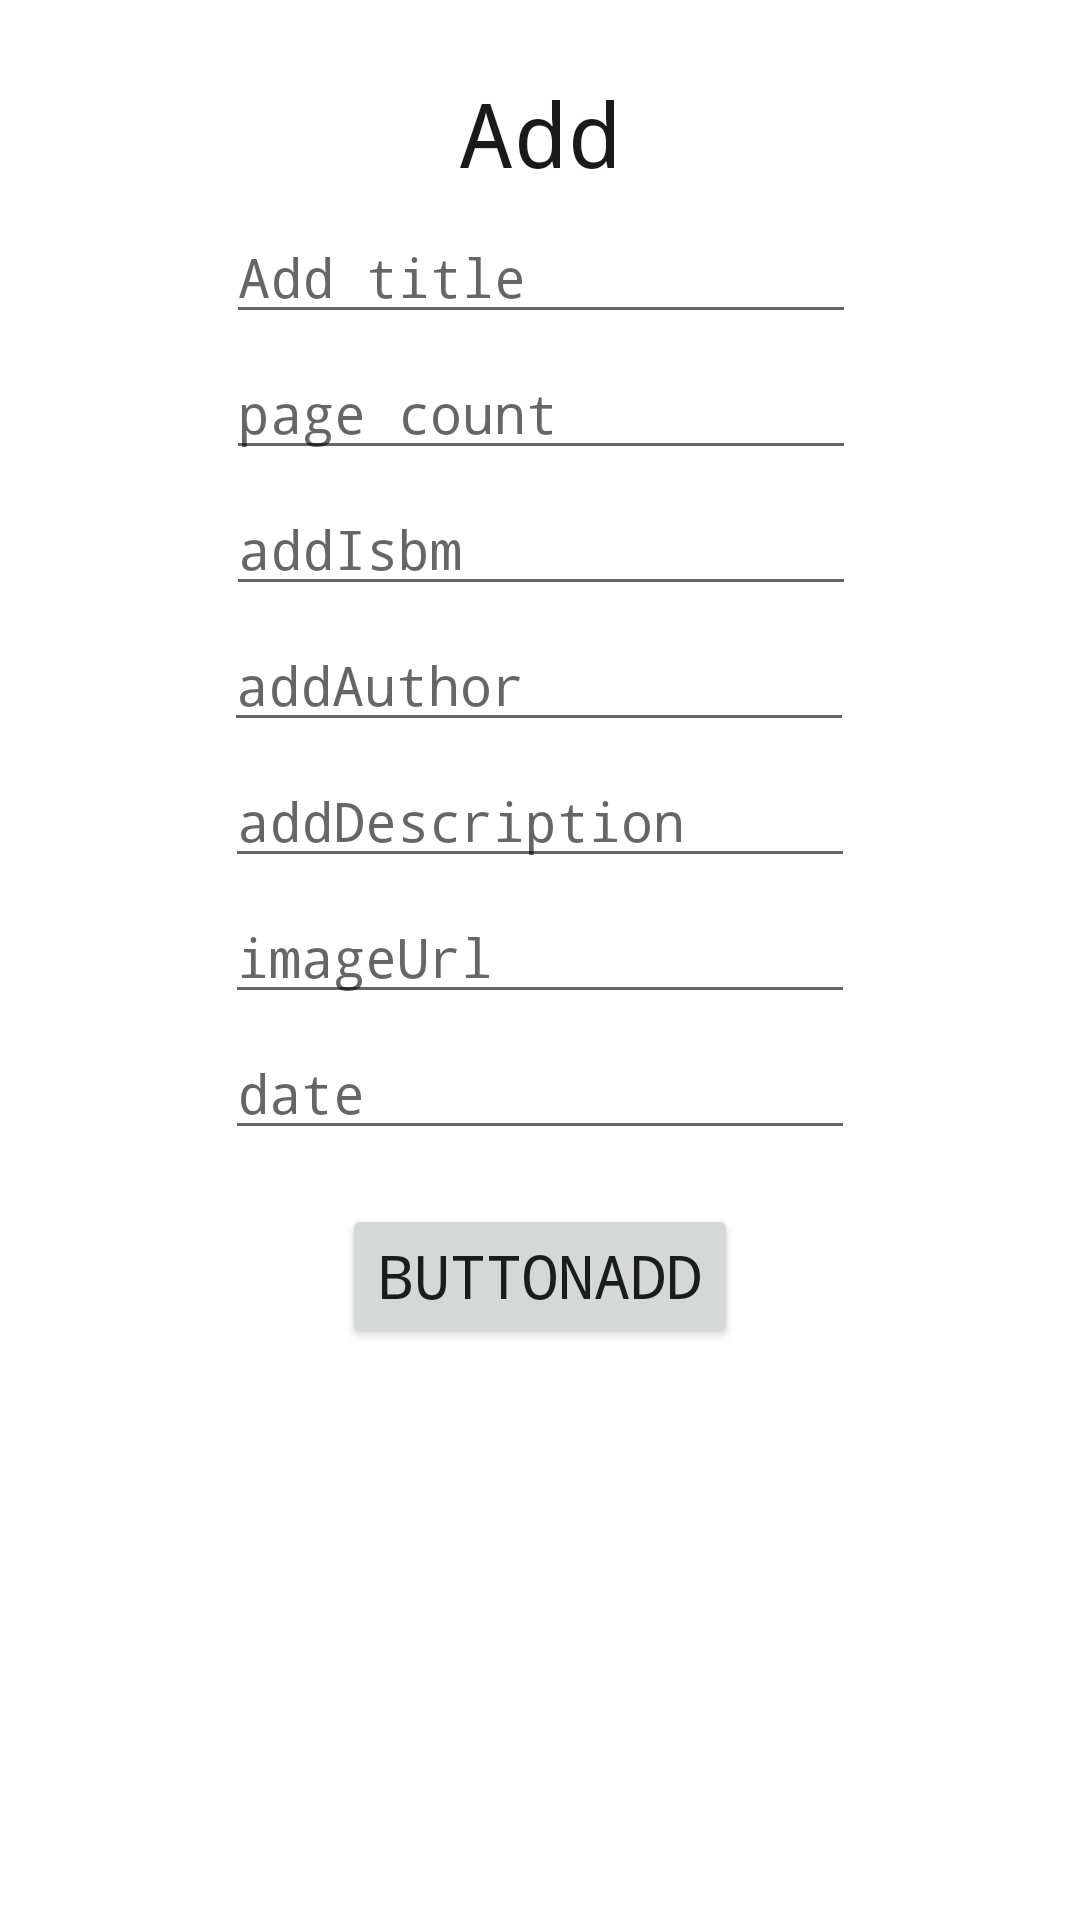

Produce the Android XML layout that renders to this screen, including the resource entries it uses.
<!-- AndroidManifest.xml: application theme Theme.Examen3_Canelas -->
<!-- res/layout/fragment_add_book.xml -->
<?xml version="1.0" encoding="utf-8"?>
<androidx.constraintlayout.widget.ConstraintLayout xmlns:android="http://schemas.android.com/apk/res/android"
    xmlns:app="http://schemas.android.com/apk/res-auto"
    xmlns:tools="http://schemas.android.com/tools"
    android:layout_width="match_parent"
    android:layout_height="match_parent"
    tools:context=".ListFragments.AddBookFragment">

    <ScrollView
        android:layout_height="match_parent"
        android:layout_width="match_parent">

        <androidx.constraintlayout.widget.ConstraintLayout
            android:layout_width="match_parent"
            android:layout_height="wrap_content">

            <TextView
                android:id="@+id/textView"
                android:layout_width="176dp"
                android:layout_height="38dp"
                android:layout_marginTop="24dp"
                android:fontFamily="monospace"
                android:gravity="center"
                android:text="Add"
                android:textColor="#1B1919"
                android:textSize="30sp"
                app:layout_constraintEnd_toEndOf="parent"
                app:layout_constraintHorizontal_bias="0.5"
                app:layout_constraintStart_toStartOf="parent"
                app:layout_constraintTop_toTopOf="parent" />

            <EditText
                android:id="@+id/addTitle"
                android:layout_width="wrap_content"
                android:layout_height="wrap_content"
                android:layout_marginStart="24dp"
                android:layout_marginLeft="24dp"
                android:layout_marginTop="8dp"
                android:layout_marginEnd="24dp"
                android:layout_marginRight="24dp"
                android:ems="10"
                android:fontFamily="monospace"
                android:hint="Add title"
                android:inputType="text"
                app:layout_constraintEnd_toEndOf="parent"
                app:layout_constraintHorizontal_bias="0.503"
                app:layout_constraintStart_toStartOf="parent"
                app:layout_constraintTop_toBottomOf="@+id/textView" />

            <EditText
                android:id="@+id/addPageCount"
                android:layout_width="wrap_content"
                android:layout_height="wrap_content"
                android:layout_marginStart="24dp"
                android:layout_marginLeft="24dp"
                android:layout_marginTop="4dp"
                android:layout_marginEnd="24dp"
                android:layout_marginRight="24dp"
                android:ems="10"
                android:fontFamily="monospace"
                android:hint="page count"
                android:inputType="number"
                app:layout_constraintEnd_toEndOf="parent"
                app:layout_constraintHorizontal_bias="0.503"
                app:layout_constraintStart_toStartOf="parent"
                app:layout_constraintTop_toBottomOf="@+id/addTitle" />

            <EditText
                android:id="@+id/addIsbm"
                android:layout_width="wrap_content"
                android:layout_height="wrap_content"
                android:layout_marginStart="24dp"
                android:layout_marginLeft="24dp"
                android:layout_marginTop="4dp"
                android:layout_marginEnd="24dp"
                android:layout_marginRight="24dp"
                android:ems="10"
                android:fontFamily="monospace"
                android:hint="addIsbm"
                android:inputType="text"
                app:layout_constraintEnd_toEndOf="parent"
                app:layout_constraintHorizontal_bias="0.503"
                app:layout_constraintStart_toStartOf="parent"
                app:layout_constraintTop_toBottomOf="@+id/addPageCount" />

            <EditText
                android:id="@+id/addAuthor"
                android:layout_width="wrap_content"
                android:layout_height="wrap_content"
                android:layout_marginStart="24dp"
                android:layout_marginLeft="24dp"
                android:layout_marginTop="4dp"
                android:layout_marginEnd="24dp"
                android:layout_marginRight="24dp"
                android:ems="10"
                android:fontFamily="monospace"
                android:hint="addAuthor"
                android:inputType="text"
                app:layout_constraintEnd_toEndOf="parent"
                app:layout_constraintHorizontal_bias="0.496"
                app:layout_constraintStart_toStartOf="parent"
                app:layout_constraintTop_toBottomOf="@+id/addIsbm" />

            <EditText
                android:id="@+id/addDescription"
                android:layout_width="wrap_content"
                android:layout_height="wrap_content"
                android:layout_marginStart="24dp"
                android:layout_marginLeft="24dp"
                android:layout_marginTop="4dp"
                android:layout_marginEnd="24dp"
                android:layout_marginRight="24dp"
                android:ems="10"
                android:fontFamily="monospace"
                android:hint="addDescription"
                android:inputType="text"
                app:layout_constraintEnd_toEndOf="parent"
                app:layout_constraintHorizontal_bias="0.5"
                app:layout_constraintStart_toStartOf="parent"
                app:layout_constraintTop_toBottomOf="@+id/addAuthor" />

            <EditText
                android:id="@+id/addImageUrl"
                android:layout_width="wrap_content"
                android:layout_height="wrap_content"
                android:layout_marginStart="24dp"
                android:layout_marginLeft="24dp"
                android:layout_marginTop="4dp"
                android:layout_marginEnd="24dp"
                android:layout_marginRight="24dp"
                android:ems="10"
                android:fontFamily="monospace"
                android:hint="imageUrl"
                android:inputType="text"
                app:layout_constraintEnd_toEndOf="parent"
                app:layout_constraintHorizontal_bias="0.5"
                app:layout_constraintStart_toStartOf="parent"
                app:layout_constraintTop_toBottomOf="@+id/addDescription" />

            <EditText
                android:id="@+id/addDate"
                android:layout_width="wrap_content"
                android:layout_height="wrap_content"
                android:layout_marginStart="24dp"
                android:layout_marginLeft="24dp"
                android:layout_marginTop="4dp"
                android:layout_marginEnd="24dp"
                android:layout_marginRight="24dp"
                android:ems="10"
                android:fontFamily="monospace"
                android:hint="date"
                android:inputType="text"
                app:layout_constraintEnd_toEndOf="parent"
                app:layout_constraintHorizontal_bias="0.5"
                app:layout_constraintStart_toStartOf="parent"
                app:layout_constraintTop_toBottomOf="@+id/addImageUrl" />

            <Button
                android:id="@+id/addBook_btn"
                android:layout_width="wrap_content"
                android:layout_height="wrap_content"
                android:layout_marginStart="24dp"
                android:layout_marginLeft="24dp"
                android:layout_marginTop="18dp"
                android:layout_marginEnd="24dp"
                android:layout_marginRight="24dp"
                android:fontFamily="monospace"
                android:text="buttonAdd"
                android:textSize="20sp"
                app:layout_constraintEnd_toEndOf="parent"
                app:layout_constraintHorizontal_bias="0.5"
                app:layout_constraintStart_toStartOf="parent"
                app:layout_constraintTop_toBottomOf="@+id/addDate" />


        </androidx.constraintlayout.widget.ConstraintLayout>

    </ScrollView>


</androidx.constraintlayout.widget.ConstraintLayout>
<!-- resources referenced by this layout -->
<resources>
  <style name="Theme.Examen3_Canelas" parent="Theme.MaterialComponents.DayNight.DarkActionBar">
          
          <item name="colorPrimary">@color/purple_500</item>
          <item name="colorPrimaryVariant">@color/purple_700</item>
          <item name="colorOnPrimary">@color/icons</item>
          
          <item name="colorSecondary">@color/teal_200</item>
          <item name="colorSecondaryVariant">@color/teal_700</item>
          <item name="colorOnSecondary">@color/black</item>
          
          <item name="android:statusBarColor" tools:targetApi="l">?attr/colorPrimaryVariant</item>
          
      </style>
  <color name="purple_500">#FF6200EE</color>
  <color name="purple_700">#FF3700B3</color>
  <color name="icons">#FFFFFF</color>
  <color name="teal_200">#FF03DAC5</color>
  <color name="teal_700">#FF018786</color>
  <color name="black">#FF000000</color>
</resources>
